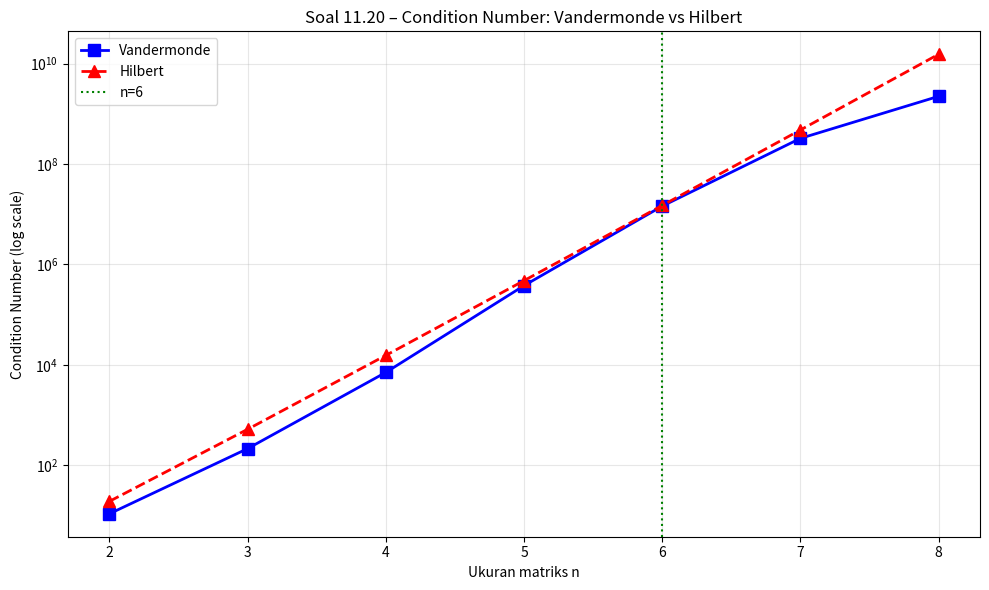

Reproduce this figure in Python.
"""
Soal 11.20 – Numerical Methods for Engineers (Chapra & Canale)
==============================================================
Ulangi Soal 11.19, tetapi untuk matriks Vandermonde 6-dimensi
(lihat Prob. 10.17) dengan:
  x1 = 4, x2 = 2, x3 = 7, x4 = 10, x5 = 3, x6 = 5

Matriks Vandermonde V[i,j] = x_i^(j-1)  untuk j = 0, 1, ..., n-1

Tentukan spectral condition number dan selesaikan sistemnya.
"""

import numpy as np
import math
import matplotlib.pyplot as plt


def vandermonde_matrix(x):
    """
    Bangun matriks Vandermonde dari vektor x.
    V[i, j] = x[i]^j   (j = 0, 1, ..., n-1)
    """
    n = len(x)
    V = np.zeros((n, n))
    for i in range(n):
        for j in range(n):
            V[i, j] = x[i] ** j
    return V


def main():
    print("=" * 65)
    print("SOAL 11.20 – Spectral Condition Number: Matriks Vandermonde 6D")
    print("=" * 65)

    x = np.array([4.0, 2.0, 7.0, 10.0, 3.0, 5.0])
    n = len(x)

    print(f"\nVektor x = {x}")
    print(f"  x1={x[0]}, x2={x[1]}, x3={x[2]}, x4={x[3]}, x5={x[4]}, x6={x[5]}")

    V = vandermonde_matrix(x)

    print(f"\nMatriks Vandermonde {n}×{n}:")
    print("  V[i,j] = x_i^(j-1)")
    for row in V:
        print("  ", [f"{v:.1f}" for v in row])

    # Condition numbers
    cond_2   = np.linalg.cond(V)
    cond_inf = np.linalg.cond(V, np.inf)
    cond_1   = np.linalg.cond(V, 1)

    print(f"\n--- Condition Numbers ---")
    print(f"  Spectral (2-norm):  cond(V) = {cond_2:.4e}")
    print(f"  ∞-norm:             cond(V) = {cond_inf:.4e}")
    print(f"  1-norm:             cond(V) = {cond_1:.4e}")

    digits_lost = math.log10(cond_2) if cond_2 > 0 else 0
    print(f"\n  Digit presisi yang hilang ≈ {digits_lost:.1f}")
    print(f"  (float64 memiliki ~15.9 digit presisi)")

    # Sistem: b = jumlah baris (solusi seharusnya x = 1)
    b = V.sum(axis=1)
    x_sol = np.linalg.solve(V, b)
    x_exact = np.ones(n)
    max_err = np.max(np.abs(x_sol - x_exact))

    print(f"\n--- Solusi Sistem V·c = b (b = jumlah baris, solusi eksak c=1) ---")
    print(f"  Solusi: {np.round(x_sol, 6)}")
    print(f"  Error maks |c - 1| = {max_err:.4e}")

    # Perbandingan dengan Hilbert 6×6
    H6 = np.array([[1/(i+j+1) for j in range(6)] for i in range(6)])
    cond_H6 = np.linalg.cond(H6)

    print(f"\n--- Perbandingan Condition Number ---")
    print(f"  Vandermonde 6×6 :  {cond_2:.4e}")
    print(f"  Hilbert 6×6     :  {cond_H6:.4e}")

    # Plot: Vandermonde vs Hilbert condition numbers untuk berbagai n
    fig, ax = plt.subplots(figsize=(10, 6))
    sizes = range(2, 9)
    conds_vdm = []
    conds_hil = []
    for k in sizes:
        xk = np.array([4, 2, 7, 10, 3, 5, 8, 1][:k], dtype=float)
        Vk = vandermonde_matrix(xk)
        Hk = np.array([[1/(i+j+1) for j in range(k)] for i in range(k)])
        conds_vdm.append(np.linalg.cond(Vk))
        conds_hil.append(np.linalg.cond(Hk))

    ax.semilogy(list(sizes), conds_vdm, 'bs-', linewidth=2, label='Vandermonde', markersize=8)
    ax.semilogy(list(sizes), conds_hil, 'r^--', linewidth=2, label='Hilbert', markersize=8)
    ax.axvline(x=6, color='g', linestyle=':', label='n=6')
    ax.set_xlabel('Ukuran matriks n')
    ax.set_ylabel('Condition Number (log scale)')
    ax.set_title('Soal 11.20 – Condition Number: Vandermonde vs Hilbert')
    ax.legend()
    ax.grid(True, which='both', alpha=0.3)
    plt.tight_layout()
    plt.savefig('prob_11_20_plot.png', dpi=150, bbox_inches='tight')
    print("\nPlot disimpan: prob_11_20_plot.png")
    plt.show()

    print("\n--- Kesimpulan ---")
    print(f"  Vandermonde 6D: cond ≈ {cond_2:.2e}")
    print(f"  Semakin besar x dan n, matriks Vandermonde semakin ill-conditioned.")
    print(f"  Ini menyebabkan instabilitas numerik dalam interpolasi polinomial.")


if __name__ == "__main__":
    main()
